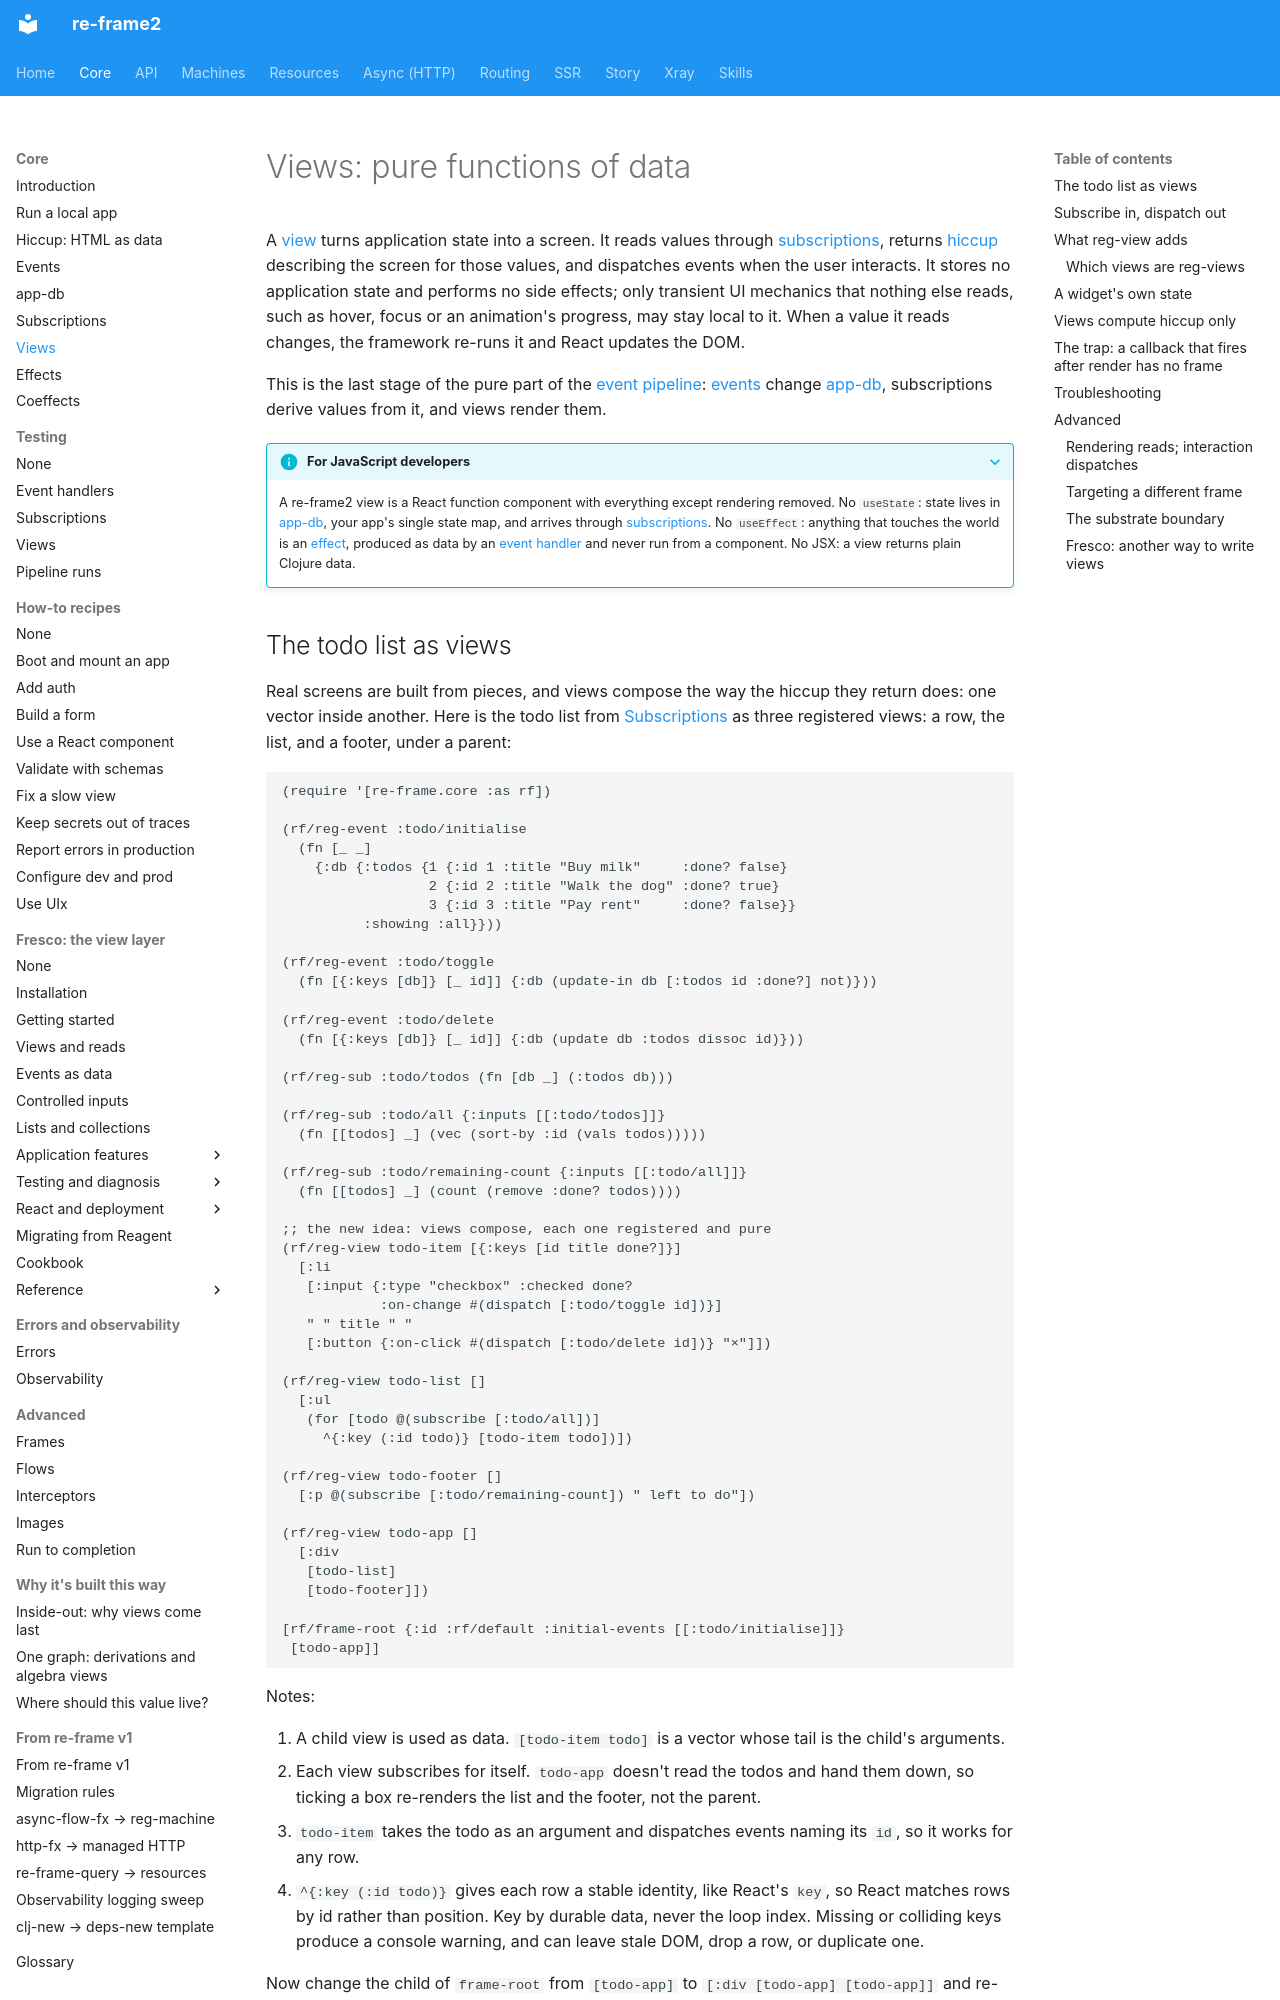

repository: day8/re-frame2 · page: core/views/index.html · generator: mkdocs

# Views: pure functions of data

A [view](glossary.md#view) turns application state into a screen. It reads values
through [subscriptions](subscriptions.md), returns [hiccup](hiccup.md) describing the
screen for those values, and dispatches events when the user interacts. It stores no
application state and performs no side effects; only transient UI mechanics that
nothing else reads, such as hover, focus or an animation's progress, may stay local
to it. When a value it reads changes, the framework re-runs it and React updates the
DOM.

This is the last stage of the pure part of the
[event pipeline](glossary.md#event-pipeline): [events](events.md) change
[app-db](app-db.md), subscriptions derive values from it, and views render them.

??? info "For JavaScript developers"

    A re-frame2 view is a React function component with everything except rendering
    removed. No `useState`: state lives in [app-db](app-db.md), your app's single
    state map, and arrives through [subscriptions](subscriptions.md). No
    `useEffect`: anything that touches the world is an [effect](effects.md),
    produced as data by an [event handler](glossary.md#event-handler) and never run
    from a component. No JSX: a view returns plain Clojure data.
